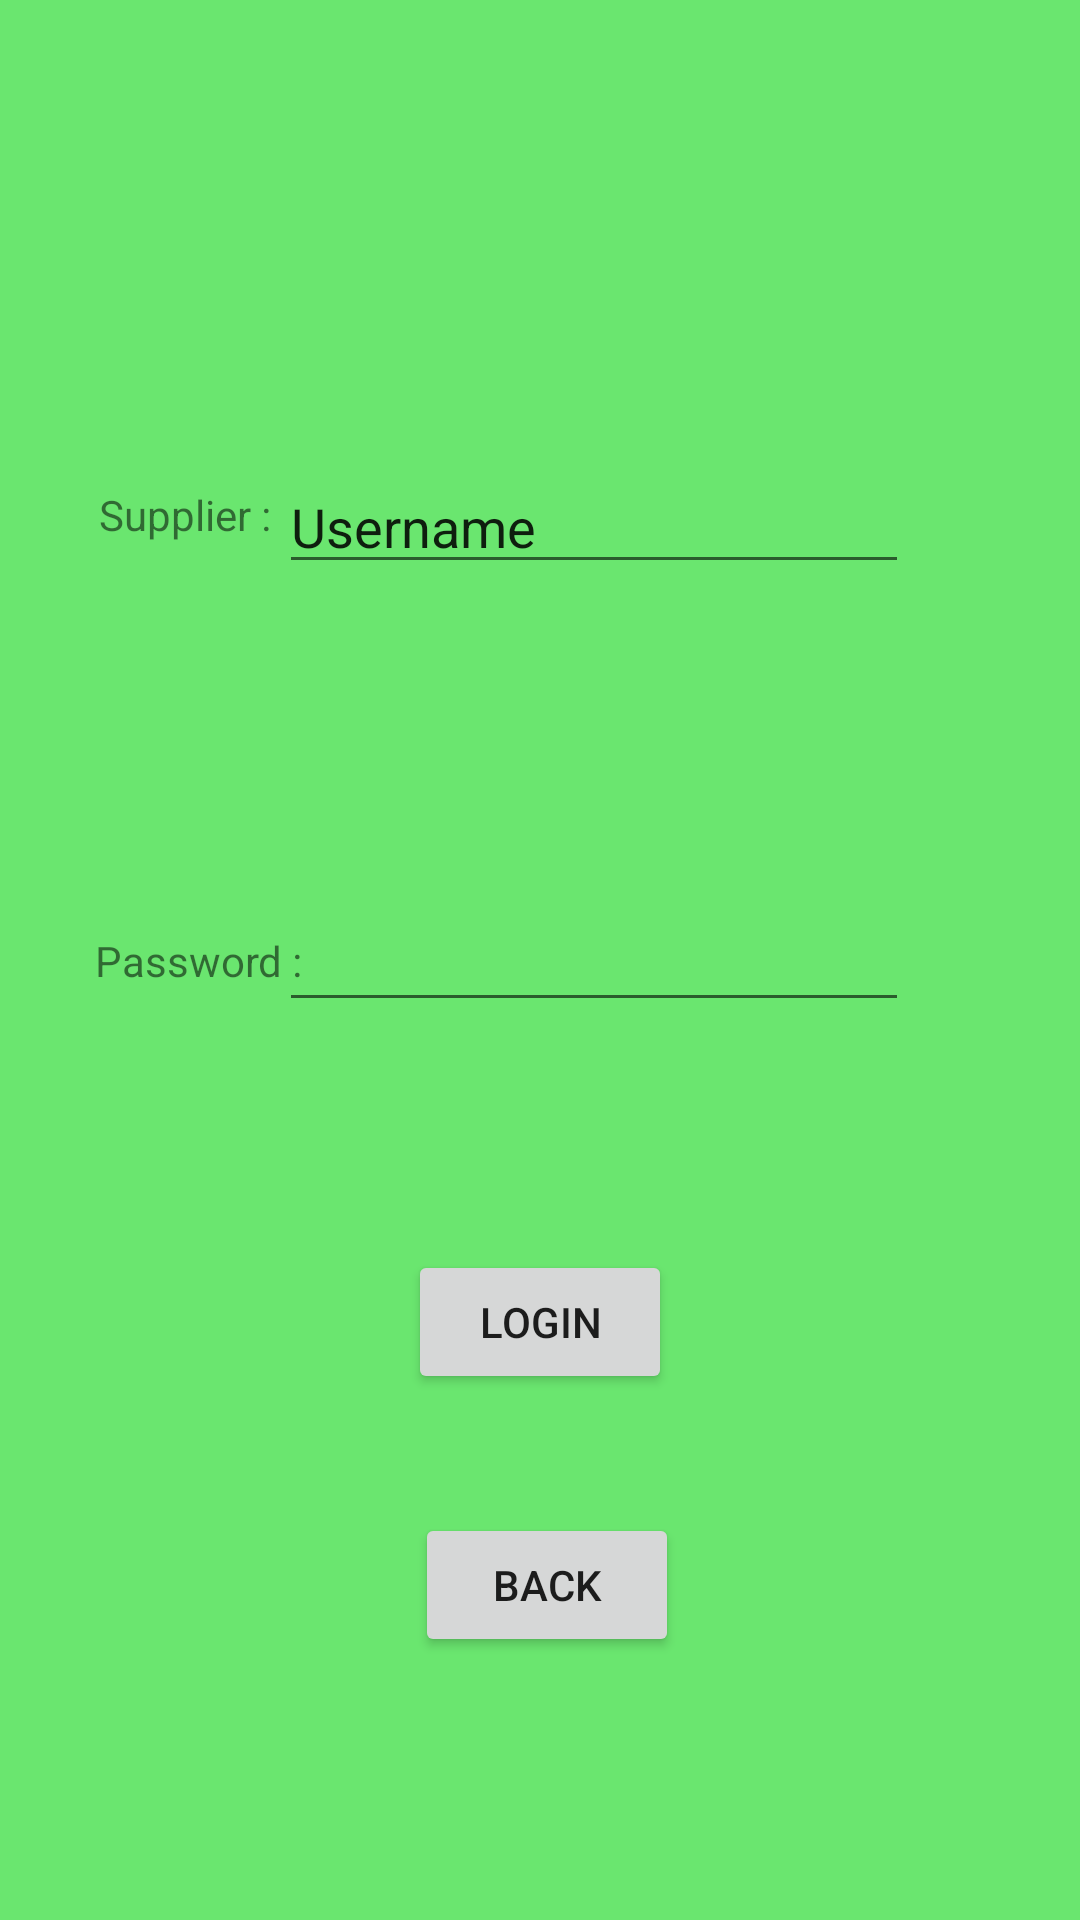

The Android layout XML behind this screen, and the referenced resources:
<!-- AndroidManifest.xml: application theme Theme.MidPoint1 -->
<!-- res/layout/activity_supplog.xml -->
<?xml version="1.0" encoding="utf-8"?>
<androidx.constraintlayout.widget.ConstraintLayout xmlns:android="http://schemas.android.com/apk/res/android"
    xmlns:app="http://schemas.android.com/apk/res-auto"
    xmlns:tools="http://schemas.android.com/tools"
    android:layout_width="match_parent"
    android:layout_height="match_parent"
    android:background="#6AE66F"
    tools:context=".Supplog">

    <TextView
        android:id="@+id/txtsupp"
        android:layout_width="wrap_content"
        android:layout_height="wrap_content"
        android:text="Supplier : "
        app:layout_constraintBottom_toBottomOf="parent"
        app:layout_constraintEnd_toEndOf="parent"
        app:layout_constraintHorizontal_bias="0.11"
        app:layout_constraintStart_toStartOf="parent"
        app:layout_constraintTop_toTopOf="parent"
        app:layout_constraintVertical_bias="0.261" />

    <TextView
        android:id="@+id/txtpassupp"
        android:layout_width="wrap_content"
        android:layout_height="wrap_content"
        android:text="Password : "
        app:layout_constraintBottom_toBottomOf="parent"
        app:layout_constraintEnd_toEndOf="parent"
        app:layout_constraintHorizontal_bias="0.11"
        app:layout_constraintStart_toStartOf="parent"
        app:layout_constraintTop_toTopOf="parent" />

    <EditText
        android:id="@+id/edtxtusersupp"
        android:layout_width="wrap_content"
        android:layout_height="wrap_content"
        android:ems="10"
        android:inputType="textPersonName"
        android:text="Username"
        app:layout_constraintBottom_toBottomOf="parent"
        app:layout_constraintEnd_toEndOf="parent"
        app:layout_constraintHorizontal_bias="0.621"
        app:layout_constraintStart_toStartOf="parent"
        app:layout_constraintTop_toTopOf="parent"
        app:layout_constraintVertical_bias="0.256" />

    <EditText
        android:id="@+id/edtxtpassupp"
        android:layout_width="wrap_content"
        android:layout_height="wrap_content"
        android:ems="10"
        android:inputType="textPassword"
        app:layout_constraintBottom_toBottomOf="parent"
        app:layout_constraintEnd_toEndOf="parent"
        app:layout_constraintHorizontal_bias="0.621"
        app:layout_constraintStart_toStartOf="parent"
        app:layout_constraintTop_toTopOf="parent" />

    <Button
        android:id="@+id/btnsupplog"
        android:layout_width="wrap_content"
        android:layout_height="wrap_content"
        android:text="LOGIN"
        app:layout_constraintBottom_toBottomOf="parent"
        app:layout_constraintEnd_toEndOf="parent"
        app:layout_constraintStart_toStartOf="parent"
        app:layout_constraintTop_toTopOf="parent"
        app:layout_constraintVertical_bias="0.704" />

    <Button
        android:id="@+id/btnback"
        android:layout_width="wrap_content"
        android:layout_height="wrap_content"
        android:text="BACK"
        app:layout_constraintBottom_toBottomOf="parent"
        app:layout_constraintEnd_toEndOf="parent"
        app:layout_constraintHorizontal_bias="0.509"
        app:layout_constraintStart_toStartOf="parent"
        app:layout_constraintTop_toTopOf="parent"
        app:layout_constraintVertical_bias="0.852" />
</androidx.constraintlayout.widget.ConstraintLayout>
<!-- resources referenced by this layout -->
<resources>
  <style name="Theme.MidPoint1" parent="Theme.MaterialComponents.DayNight.DarkActionBar">
          
          <item name="colorPrimary">@color/purple_500</item>
          <item name="colorPrimaryVariant">@color/purple_700</item>
          <item name="colorOnPrimary">@color/white</item>
          
          <item name="colorSecondary">@color/teal_200</item>
          <item name="colorSecondaryVariant">@color/teal_700</item>
          <item name="colorOnSecondary">@color/black</item>
          
          <item name="android:statusBarColor" tools:targetApi="l">?attr/colorPrimaryVariant</item>
          
      </style>
  <!-- not gathered from this repository: default colours our renderer supplied (Android Studio template values) -->
  <color name="purple_500">#FF6200EE</color>
  <color name="purple_700">#FF3700B3</color>
  <color name="teal_200">#FF03DAC5</color>
  <color name="teal_700">#FF018786</color>
  <color name="black">#FF000000</color>
  <color name="white">#FFFFFFFF</color>
</resources>
